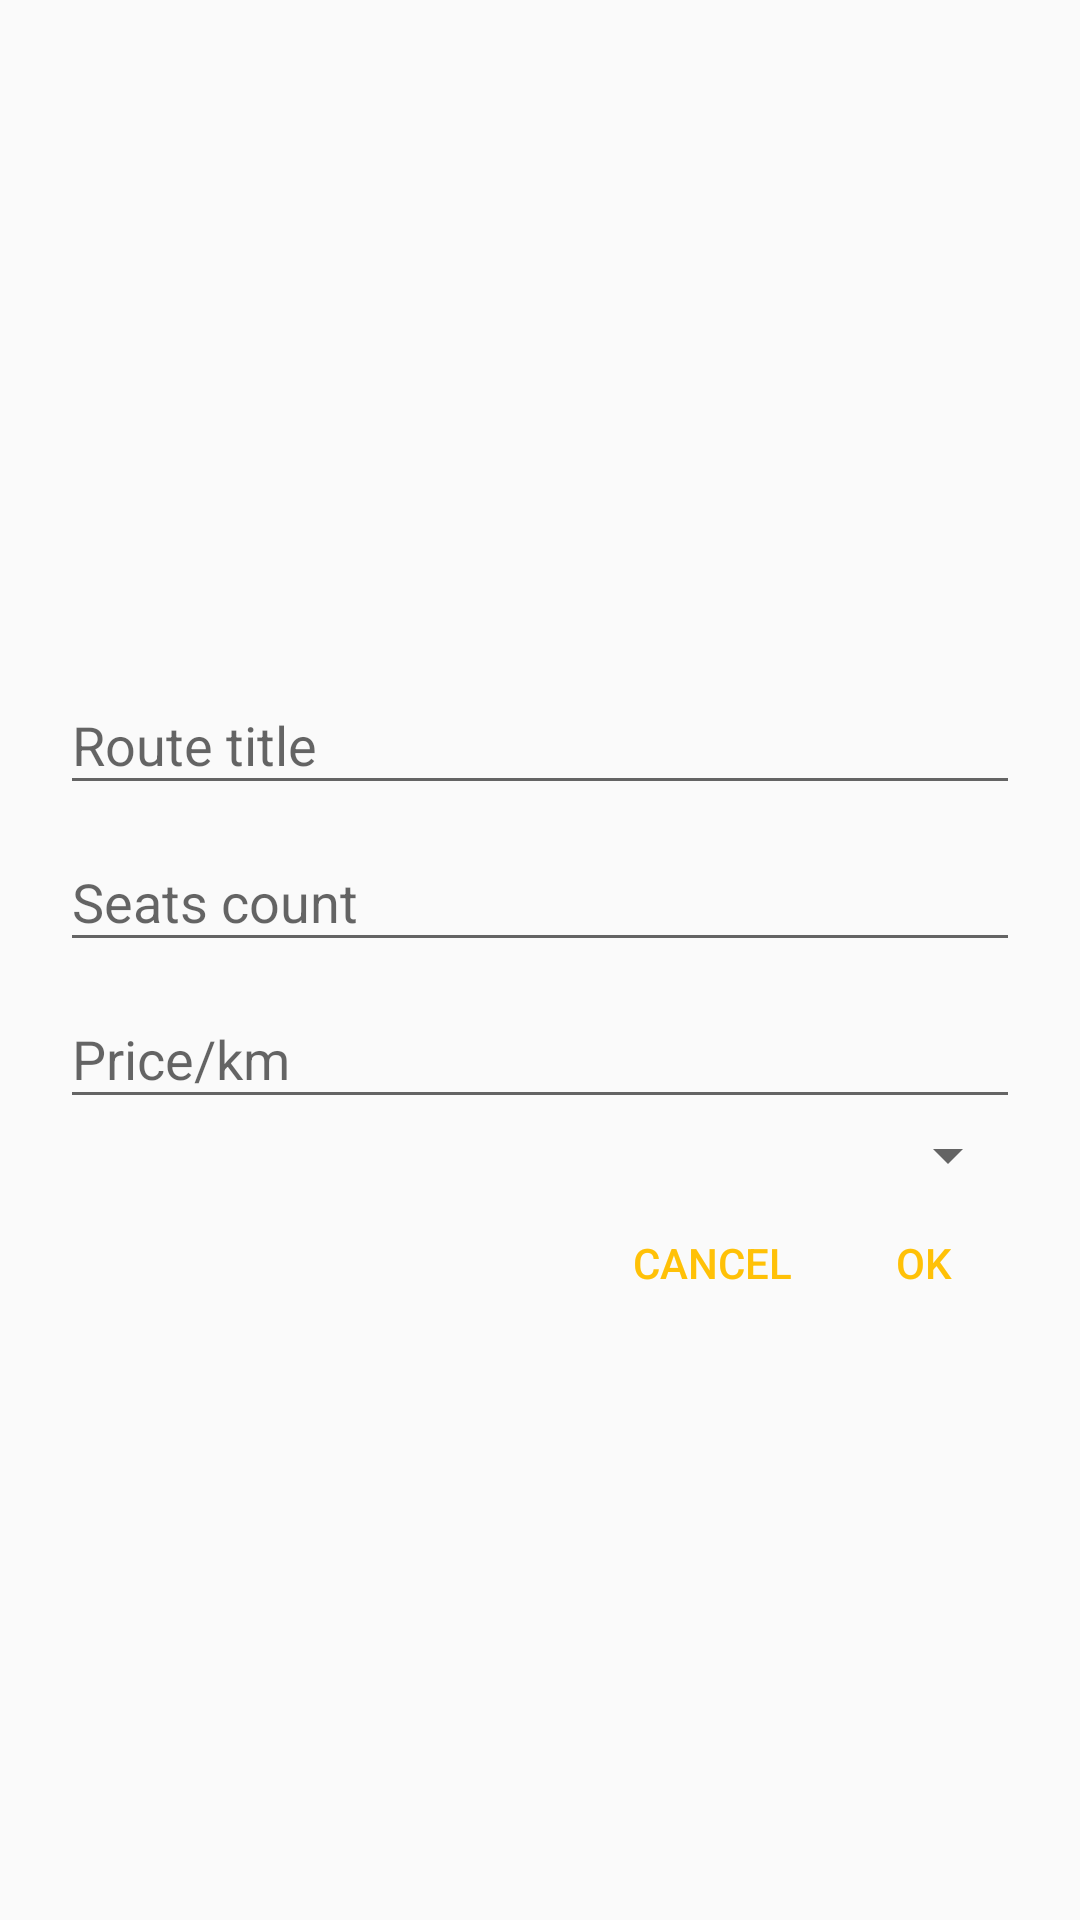

The Android layout XML behind this screen, and the referenced resources:
<!-- AndroidManifest.xml: application theme AppTheme -->
<!-- res/layout/dialog_create_route.xml -->
<?xml version="1.0" encoding="utf-8"?>
<FrameLayout xmlns:android="http://schemas.android.com/apk/res/android"
    android:layout_width="match_parent"
    android:layout_height="wrap_content">

    <ProgressBar
        android:id="@+id/progress_bar"
        android:layout_width="wrap_content"
        android:layout_height="wrap_content"
        android:layout_gravity="center_horizontal"
        android:padding="20dp"
        android:visibility="gone" />

    <ScrollView
        android:id="@+id/content_view"
        android:layout_width="match_parent"
        android:layout_height="wrap_content">

        <LinearLayout
            android:layout_width="match_parent"
            android:layout_height="wrap_content"
            android:orientation="vertical">

            <FrameLayout
                android:id="@+id/map_container"
                android:layout_width="match_parent"
                android:layout_height="200dp" />

            <RelativeLayout
                android:layout_width="match_parent"
                android:layout_height="wrap_content"
                android:orientation="vertical"
                android:paddingBottom="8dp"
                android:paddingLeft="20dp"
                android:paddingRight="20dp"
                android:paddingTop="16dp">

                <android.support.design.widget.TextInputLayout
                    android:id="@+id/tl_title"
                    android:layout_width="match_parent"
                    android:layout_height="wrap_content">

                    <EditText
                        android:id="@+id/et_title"
                        android:layout_width="match_parent"
                        android:layout_height="wrap_content"
                        android:hint="@string/hint_route_title"
                        android:inputType="textCapSentences" />
                </android.support.design.widget.TextInputLayout>


                <android.support.design.widget.TextInputLayout
                    android:id="@+id/tl_seats"
                    android:layout_width="match_parent"
                    android:layout_height="wrap_content"
                    android:layout_below="@id/tl_title">

                    <EditText
                        android:id="@+id/et_seats_count"
                        android:layout_width="match_parent"
                        android:layout_height="wrap_content"
                        android:hint="@string/hint_route_seats_count"
                        android:inputType="number" />
                </android.support.design.widget.TextInputLayout>

                <android.support.design.widget.TextInputLayout
                    android:id="@+id/tl_price"
                    android:layout_width="match_parent"
                    android:layout_height="wrap_content"
                    android:layout_below="@id/tl_seats">

                    <EditText
                        android:id="@+id/et_price"
                        android:layout_width="match_parent"
                        android:layout_height="wrap_content"
                        android:hint="@string/hint_price_per_km"
                        android:inputType="numberDecimal" />
                </android.support.design.widget.TextInputLayout>

                <Spinner
                    android:id="@+id/car_spinner"
                    android:layout_width="match_parent"
                    android:layout_height="wrap_content"
                    android:layout_below="@id/tl_price" />

                <Button
                    android:id="@+id/btn_ok"
                    style="@style/Base.Widget.AppCompat.Button.ButtonBar.AlertDialog"
                    android:layout_width="wrap_content"
                    android:layout_height="wrap_content"
                    android:layout_alignParentRight="true"
                    android:layout_below="@id/car_spinner"
                    android:text="@string/action_ok" />

                <Button
                    android:id="@+id/btn_cancel"
                    style="@style/Base.Widget.AppCompat.Button.ButtonBar.AlertDialog"
                    android:layout_width="wrap_content"
                    android:layout_height="wrap_content"
                    android:layout_alignTop="@id/btn_ok"
                    android:layout_toLeftOf="@id/btn_ok"
                    android:text="@string/action_cancel" />
            </RelativeLayout>
        </LinearLayout>
    </ScrollView>
</FrameLayout>
<!-- resources referenced by this layout -->
<resources>
  <string name="action_cancel">Cancel</string>
  <string name="action_ok">ok</string>
  <string name="hint_price_per_km">Price/km</string>
  <string name="hint_route_seats_count">Seats count</string>
  <string name="hint_route_title">Route title</string>
  <style name="AppTheme" parent="Theme.AppCompat.Light.DarkActionBar">
          <item name="colorPrimary">@color/colorPrimary</item>
          <item name="colorPrimaryDark">@color/colorPrimaryDark</item>
          <item name="colorAccent">@color/colorAccent</item>
      </style>
  <color name="colorPrimary">#009688</color>
  <color name="colorPrimaryDark">#00796B</color>
  <color name="colorAccent">#FFC107</color>
</resources>
